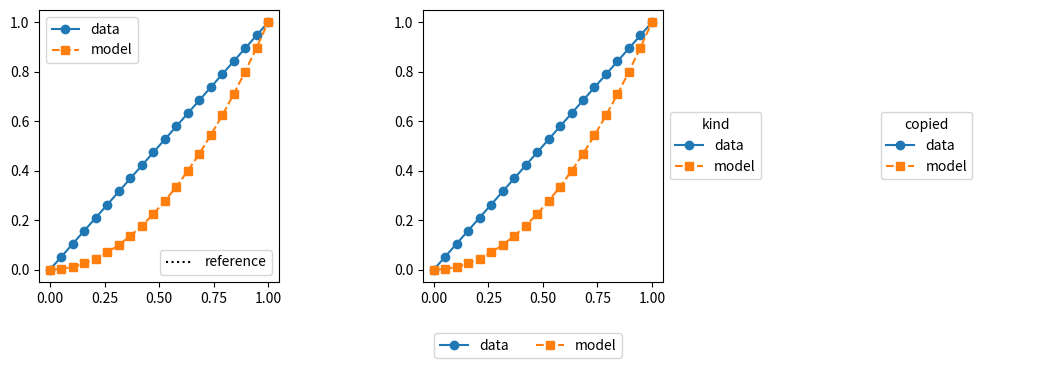

Write Python code to recreate this figure.
# Many legends: per-axes legend, a second legend via add_artist, a figure legend and a legend in its own axes.
import numpy as np
import matplotlib.pyplot as plt
from matplotlib.lines import Line2D

fig, axs = plt.subplots(1, 3, figsize=(13, 4))
x = np.linspace(0, 1, 20)
for ax in axs[:2]:
    a = ax.plot(x, x, "o-", label="data")[0]
    b = ax.plot(x, x ** 2, "s--", label="model")[0]
first = axs[0].legend(loc="upper left")
axs[0].add_artist(first)
axs[0].legend(handles=[Line2D([], [], color="k", ls=":", label="reference")], loc="lower right")
axs[1].legend(loc="center left", bbox_to_anchor=(1, 0.5), title="kind")
axs[2].axis("off")
axs[2].legend(*axs[0].get_legend_handles_labels(), loc="center", title="copied")
fig.legend(*axs[1].get_legend_handles_labels(), loc="lower center", ncols=2)
fig.subplots_adjust(bottom=0.2, wspace=0.6)
print(len(fig.legends), [type(a).__name__ for a in axs[0].artists], axs[2].get_legend().get_title().get_text())
fig.savefig("legends.png", dpi=50)
